Run: headless pygame with SDL's dummy video driver; simulated clock (each Clock.tick advances the game by its frame time, no real sleeping); random seed 0; keys injected as events and as key.get_pressed() state; mouse plan: one left click at the window centre at the start of phase 2, then a move to the lower-right quarter at the start of phase 3.
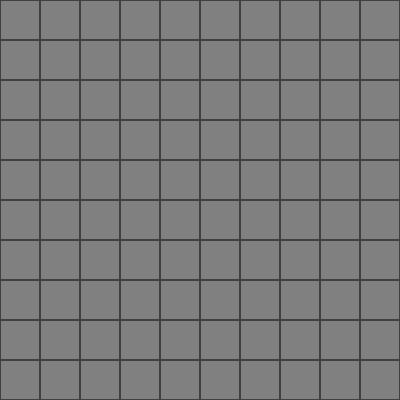
Frame 1 of 4 · flips 1–60 · no input
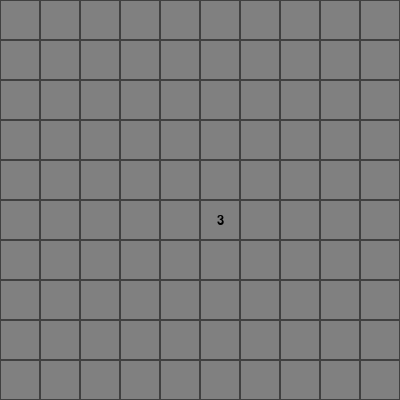
Frame 2 of 4 · flips 61–180 · clicked the window centre · tapped SPACE, RETURN · held RIGHT (→), D
Frame 3 of 4 · flips 181–300 · moved the mouse to the lower-right quarter · held DOWN (↓), S · screen unchanged from frame 2, image omitted
Frame 4 of 4 · flips 301–420 · held LEFT (←), A, UP (↑), W · screen unchanged from frame 3, image omitted

The pygame program that drew these frames:

import json
import random
import time
import pygame
import pygame.locals as pl


def game():
    pygame.init()  # Initialize Pygame
    window = pygame.display.set_mode((400, 400))
    pygame.display.set_caption("Minesweeper")
    clock = pygame.time.Clock()
    font = pygame.font.SysFont("Arial", 20)
    grid_size = 10
    cell_size = 40
    mines_count = 15
    
    # Colors
    BLACK = (0, 0, 0)
    WHITE = (255, 255, 255)
    GRAY = (128, 128, 128)
    DARK_GRAY = (64, 64, 64)
    RED = (255, 0, 0)
    
    # Initialize game grid
    # -1 = mine, 0-8 = number of adjacent mines, 9 = revealed, 10 = flagged
    grid = [[0 for _ in range(grid_size)] for _ in range(grid_size)]
    revealed = [[False for _ in range(grid_size)] for _ in range(grid_size)]
    flagged = [[False for _ in range(grid_size)] for _ in range(grid_size)]
    
    # Place mines randomly
    mines_placed = 0
    while mines_placed < mines_count:
        x = random.randint(0, grid_size - 1)
        y = random.randint(0, grid_size - 1)
        if grid[y][x] != -1:
            grid[y][x] = -1
            mines_placed += 1
    
    # Calculate numbers for adjacent mines
    for y in range(grid_size):
        for x in range(grid_size):
            if grid[y][x] != -1:
                count = 0
                for dy in [-1, 0, 1]:
                    for dx in [-1, 0, 1]:
                        ny, nx = y + dy, x + dx
                        if 0 <= ny < grid_size and 0 <= nx < grid_size and grid[ny][nx] == -1:
                            count += 1
                grid[y][x] = count
    
    def reveal_cell(x, y):
        if not (0 <= x < grid_size and 0 <= y < grid_size) or revealed[y][x] or flagged[y][x]:
            return
        
        revealed[y][x] = True
        
        if grid[y][x] == 0:  # Empty cell, reveal neighbors
            for dy in [-1, 0, 1]:
                for dx in [-1, 0, 1]:
                    reveal_cell(x + dx, y + dy)
    
    def draw_grid():
        window.fill(WHITE)
        
        for y in range(grid_size):
            for x in range(grid_size):
                rect = pygame.Rect(x * cell_size, y * cell_size, cell_size, cell_size)
                
                if revealed[y][x]:
                    pygame.draw.rect(window, GRAY, rect)
                    pygame.draw.rect(window, DARK_GRAY, rect, 1)
                    
                    if grid[y][x] == -1:  # Mine
                        pygame.draw.circle(window, BLACK, rect.center, cell_size // 4)
                    elif grid[y][x] > 0:  # Number
                        text = font.render(str(grid[y][x]), True, BLACK)
                        text_rect = text.get_rect(center=rect.center)
                        window.blit(text, text_rect)
                else:
                    pygame.draw.rect(window, GRAY, rect)
                    pygame.draw.rect(window, DARK_GRAY, rect, 1)
                    
                    if flagged[y][x]:
                        # Draw flag (simple triangle)
                        flag_points = [
                            (rect.left + 5, rect.top + 5),
                            (rect.left + 5, rect.bottom - 5),
                            (rect.right - 5, rect.centery)
                        ]
                        pygame.draw.polygon(window, RED, flag_points)
    
    running = True
    while running:
        for event in pygame.event.get():
            if event.type == pygame.QUIT:
                running = False
            elif event.type == pygame.MOUSEBUTTONDOWN:
                # Get mouse position
                mouse_x, mouse_y = pygame.mouse.get_pos()
                
                # Determine which button was clicked
                grid_x = mouse_x // cell_size
                grid_y = mouse_y // cell_size
                
                if not (0 <= grid_x < grid_size and 0 <= grid_y < grid_size):
                    continue
                
                if event.button == 1:  # Left mouse button - reveal cell
                    if not flagged[grid_y][grid_x]:
                        reveal_cell(grid_x, grid_y)
                
                elif event.button == 3:  # Right mouse button - flag/unflag
                    if not revealed[grid_y][grid_x]:
                        flagged[grid_y][grid_x] = not flagged[grid_y][grid_x]
        
        # Draw the game
        draw_grid()
        
        pygame.display.flip()
        clock.tick(60)
    
    pygame.quit()


if __name__ == "__main__":
    game()
